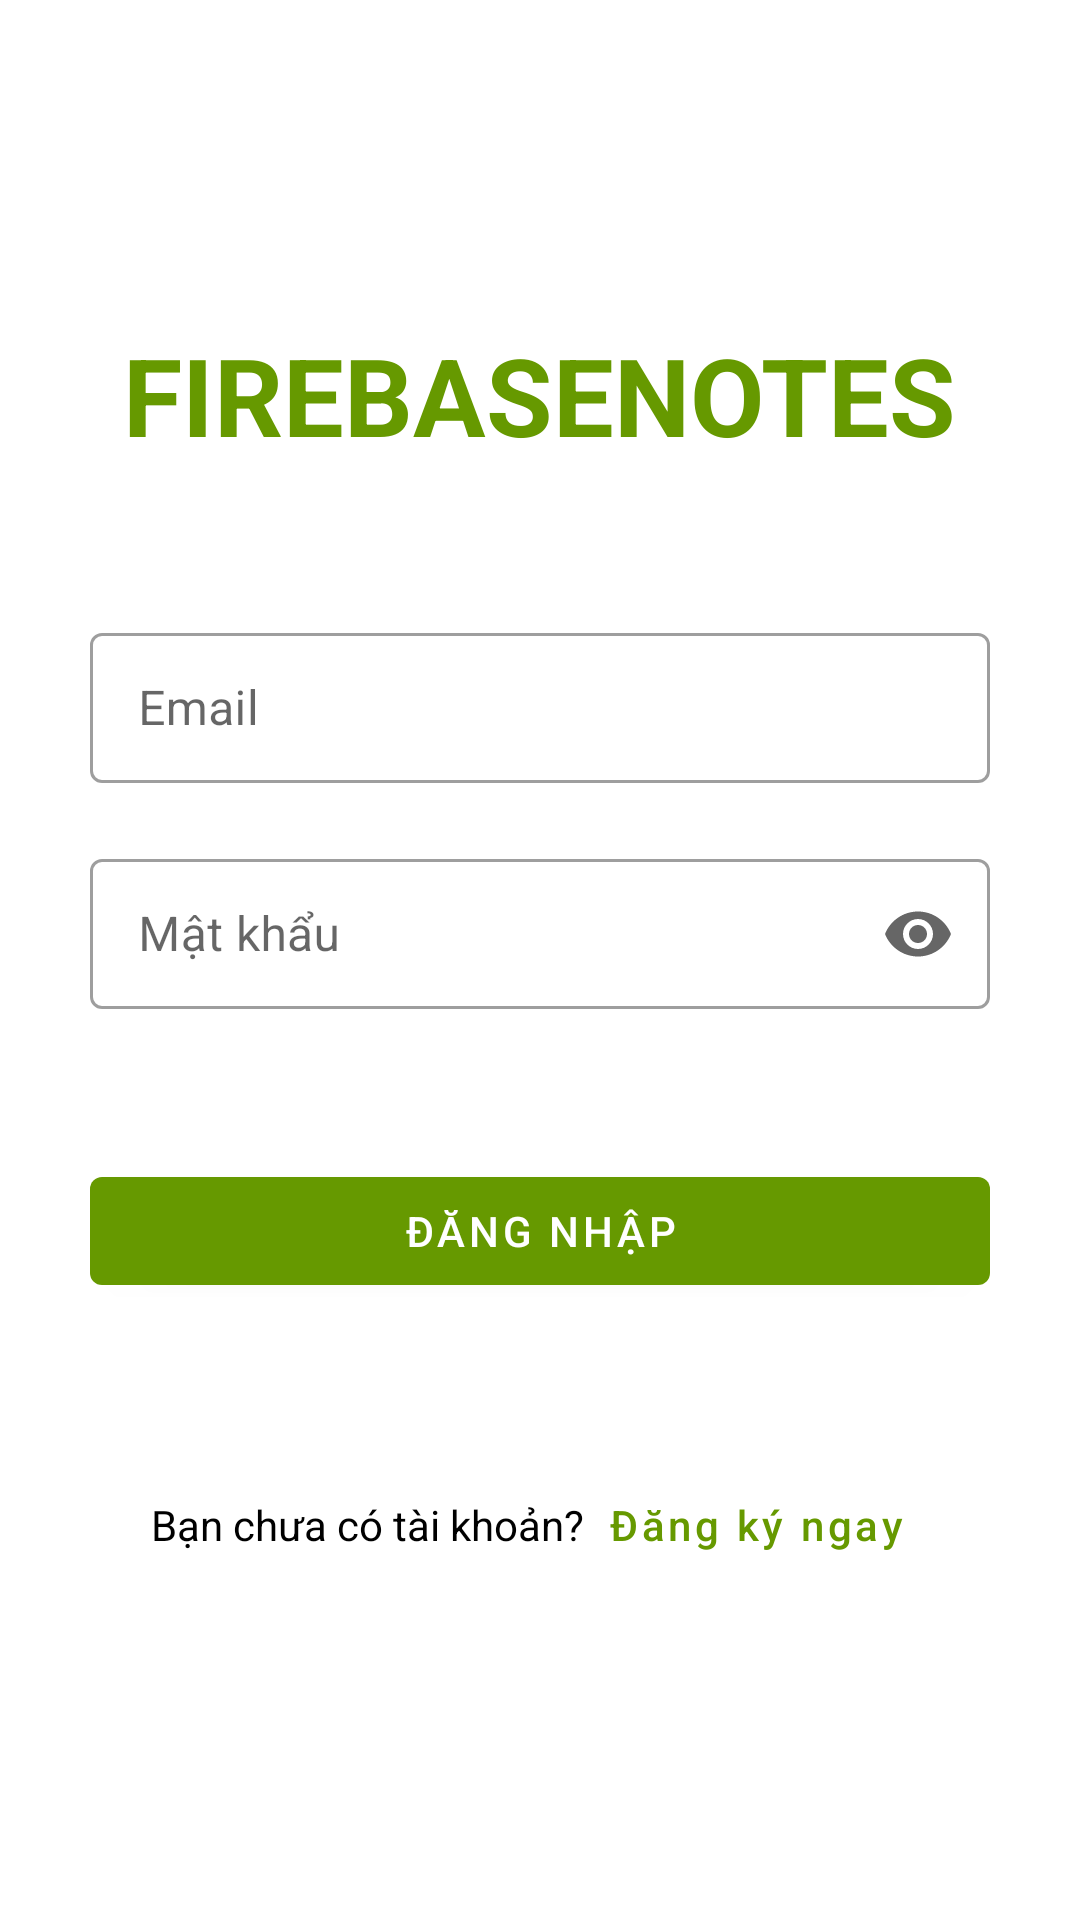

Write the Android layout XML for this screen, with the resource values it uses.
<!-- AndroidManifest.xml: application theme AppTheme -->
<!-- res/layout/activity_login.xml -->
<?xml version="1.0" encoding="utf-8"?>
<LinearLayout xmlns:android="http://schemas.android.com/apk/res/android"
    xmlns:app="http://schemas.android.com/apk/res-auto"
    android:layout_width="match_parent"
    android:layout_height="match_parent"
    android:gravity="center"
    android:orientation="vertical">

    <TextView
        android:layout_width="wrap_content"
        android:layout_height="wrap_content"
        android:layout_marginBottom="50dp"
        android:text="@string/app_name"
        android:textAllCaps="true"
        android:textColor="?attr/colorPrimary"
        android:textSize="36sp"
        android:textStyle="bold" />

    <com.google.android.material.textfield.TextInputLayout
        android:id="@+id/tilEmail"
        style="@style/Widget.MaterialComponents.TextInputLayout.OutlinedBox"
        android:layout_width="match_parent"
        android:layout_height="wrap_content"
        android:layout_marginHorizontal="30dp"
        android:layout_marginBottom="20dp"
        android:hint="Email"
        app:endIconMode="clear_text"
        app:errorIconDrawable="@null"
        app:startIconDrawable="@drawable/ic_email"
        app:startIconTint="?attr/colorPrimary">

        <com.google.android.material.textfield.TextInputEditText
            android:id="@+id/edtEmail"
            android:layout_width="match_parent"
            android:layout_height="50dp"
            android:inputType="textEmailAddress" />
    </com.google.android.material.textfield.TextInputLayout>

    <com.google.android.material.textfield.TextInputLayout
        android:id="@+id/tilPassword"
        style="@style/Widget.MaterialComponents.TextInputLayout.OutlinedBox"
        android:layout_width="match_parent"
        android:layout_height="wrap_content"
        android:layout_marginHorizontal="30dp"
        android:layout_marginBottom="20dp"
        android:hint="@string/password"
        app:endIconMode="password_toggle"
        app:errorIconDrawable="@null"
        app:startIconDrawable="@drawable/ic_lock"
        app:startIconTint="?attr/colorPrimary">

        <com.google.android.material.textfield.TextInputEditText
            android:id="@+id/edtPassword"
            android:layout_width="match_parent"
            android:layout_height="50dp"
            android:inputType="textPassword" />
    </com.google.android.material.textfield.TextInputLayout>

    <com.google.android.material.button.MaterialButton
        android:id="@+id/btnSubmit"
        android:layout_width="match_parent"
        android:layout_height="wrap_content"
        android:layout_marginHorizontal="30dp"
        android:layout_marginTop="30dp"
        android:text="@string/login" />

    <LinearLayout
        android:layout_width="wrap_content"
        android:layout_height="wrap_content"
        android:layout_marginTop="50dp"
        android:orientation="horizontal">

        <TextView
            android:layout_width="wrap_content"
            android:layout_height="wrap_content"
            android:text="@string/do_not_have_an_account"
            android:textColor="@color/colorAccent" />

        <Button
            android:id="@+id/btnRegisterHere"
            style="?attr/borderlessButtonStyle"
            android:layout_width="wrap_content"
            android:layout_height="wrap_content"
            android:text="@string/register_here"
            android:textAllCaps="false"
            android:textColor="?attr/colorPrimary" />

    </LinearLayout>

</LinearLayout>
<!-- resources referenced by this layout -->
<resources>
  <color name="colorAccent">#000000</color>
  <string name="app_name">FirebaseNotes</string>
  <string name="do_not_have_an_account">Bạn chưa có tài khoản?</string>
  <string name="login">Đăng nhập</string>
  <string name="password">Mật khẩu</string>
  <string name="register_here">Đăng ký ngay</string>
  <style name="AppTheme" parent="Theme.MaterialComponents.Light.DarkActionBar">
          
          <item name="colorPrimary">@color/colorPrimaryDark</item>
      </style>
  <color name="colorPrimaryDark">@android:color/holo_green_dark</color>
</resources>
